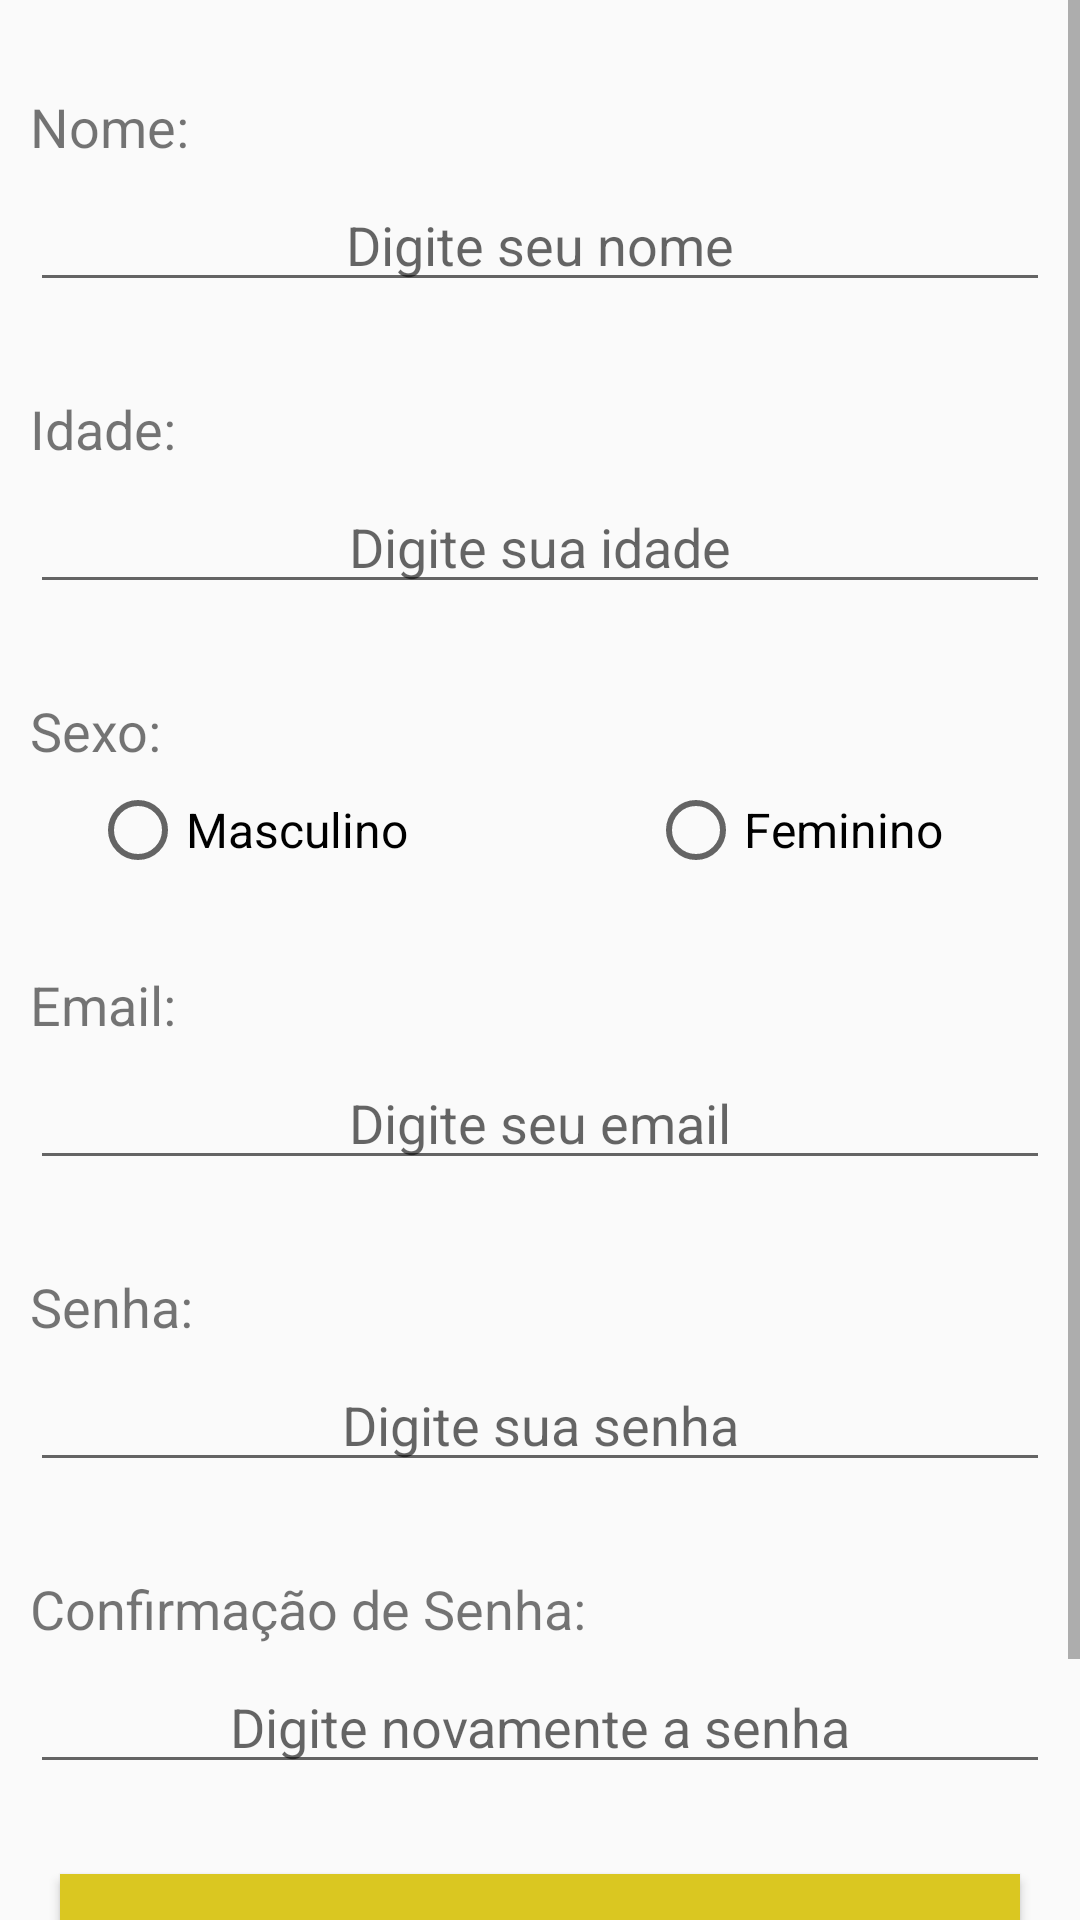

The Android layout XML behind this screen, and the referenced resources:
<!-- AndroidManifest.xml: application theme AppTheme.NoActionBar -->
<!-- res/layout/activity_cadastro.xml -->
<?xml version="1.0" encoding="utf-8"?>
<ScrollView xmlns:android="http://schemas.android.com/apk/res/android"
    xmlns:app="http://schemas.android.com/apk/res-auto"
    xmlns:tools="http://schemas.android.com/tools"
    android:layout_width="match_parent"
    android:layout_height="match_parent"
    android:orientation="vertical"
    android:layout_margin="10dp"
    tools:context=".Controller.CadastroActivity">

    <LinearLayout
        android:layout_width="match_parent"
        android:layout_height="match_parent"
        android:orientation="vertical">

        <TextView
            android:textSize="18sp"
            android:layout_marginLeft="10dp"
            android:layout_marginTop="30dp"
            android:text="Nome:"
            android:layout_width="wrap_content"
            android:layout_height="wrap_content" />

        <EditText
            android:layout_marginTop="5dp"
            android:gravity="center"
            android:hint="Digite seu nome"
            android:layout_marginRight="10dp"
            android:layout_marginLeft="10dp"
            android:id="@+id/txtNome"
            android:layout_width="match_parent"
            android:layout_height="wrap_content" />

        <TextView
            android:textSize="18sp"
            android:layout_marginLeft="10dp"
            android:layout_marginTop="30dp"
            android:text="Idade:"
            android:layout_width="wrap_content"
            android:layout_height="wrap_content" />

        <EditText
            android:inputType="number"
            android:layout_marginTop="5dp"
            android:gravity="center"
            android:hint="Digite sua idade"
            android:layout_marginRight="10dp"
            android:layout_marginLeft="10dp"
            android:id="@+id/txtIdade"
            android:layout_width="match_parent"
            android:layout_height="wrap_content" />

        <TextView
            android:textSize="18sp"
            android:layout_marginLeft="10dp"
            android:layout_marginTop="30dp"
            android:text="Sexo:"
            android:layout_width="wrap_content"
            android:layout_height="wrap_content" />

        <RadioGroup
            android:layout_marginTop="5dp"
            android:orientation="horizontal"
            android:id="@+id/rgSexo"
            android:layout_width="match_parent"
            android:layout_height="wrap_content">

            <RadioButton
                android:theme="@style/RadioButtonStyle"
                android:id="@+id/rbMasc"
                android:layout_width="wrap_content"
                android:layout_height="wrap_content"
                android:layout_marginLeft="30dp"
                android:text="Masculino"
                android:textSize="16sp" />

            <RadioButton
                android:theme="@style/RadioButtonStyle"
                android:textSize="16sp"
                android:layout_marginLeft="80dp"
                android:id="@+id/rbFem"
                android:text="Feminino"
                android:layout_width="wrap_content"
                android:layout_height="wrap_content"/>
        </RadioGroup>

        <TextView
            android:textSize="18sp"
            android:layout_marginLeft="10dp"
            android:layout_marginTop="30dp"
            android:text="Email:"
            android:layout_width="wrap_content"
            android:layout_height="wrap_content" />

        <EditText
            android:layout_marginTop="5dp"
            android:gravity="center"
            android:hint="Digite seu email"
            android:layout_marginRight="10dp"
            android:layout_marginLeft="10dp"
            android:id="@+id/txtEmail"
            android:layout_width="match_parent"
            android:layout_height="wrap_content" />

        <TextView
            android:textSize="18sp"
            android:layout_marginLeft="10dp"
            android:layout_marginTop="30dp"
            android:text="Senha:"
            android:layout_width="wrap_content"
            android:layout_height="wrap_content" />

        <EditText
            android:layout_marginTop="5dp"
            android:gravity="center"
            android:hint="Digite sua senha"
            android:layout_marginRight="10dp"
            android:layout_marginLeft="10dp"
            android:id="@+id/txtSenha"
            android:layout_width="match_parent"
            android:layout_height="wrap_content"
            android:inputType="textPassword"/>

        <TextView
            android:textSize="18sp"
            android:layout_marginLeft="10dp"
            android:layout_marginTop="30dp"
            android:text="Confirmação de Senha:"
            android:layout_width="wrap_content"
            android:layout_height="wrap_content" />

        <EditText
            android:id="@+id/txtConfirmacao"
            android:layout_marginTop="5dp"
            android:gravity="center"
            android:hint="Digite novamente a senha"
            android:layout_marginRight="10dp"
            android:layout_marginLeft="10dp"
            android:layout_width="match_parent"
            android:layout_height="wrap_content"
            android:inputType="textPassword"/>

        <Button
            android:textAllCaps="false"
            android:text="Criar nova conta"
            android:background="#DAC721"
            android:layout_marginLeft="20dp"
            android:layout_marginRight="20dp"
            android:id="@+id/btConfimarCadastro"
            android:layout_marginTop="30dp"
            android:layout_width="match_parent"
            android:layout_height="wrap_content"
            android:onClick="btnConfirmar"/>

        <Button
            android:drawableLeft="@android:drawable/ic_menu_revert"
            android:paddingLeft="160dp"
            android:textAllCaps="false"
            android:background="#DAC721"
            android:layout_marginLeft="20dp"
            android:layout_marginRight="20dp"
            android:id="@+id/btVoltar"
            android:layout_marginTop="20dp"
            android:layout_width="match_parent"
            android:layout_height="wrap_content"
            android:onClick="btnRetornar"/>

        </LinearLayout>

</ScrollView>
<!-- resources referenced by this layout -->
<resources>
  <style name="RadioButtonStyle" parent="Theme.AppCompat.Light">
          <item name="colorAccent">#FFE500</item>
      </style>
  <style name="AppTheme.NoActionBar">
          <item name="windowActionBar">false</item>
          <item name="windowNoTitle">true</item>
      </style>
</resources>
